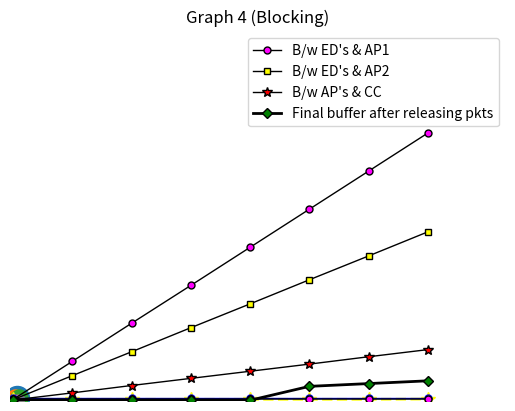

Generate this figure with matplotlib:
import time
import math
import matplotlib.pyplot as plt

def edge_devie(ro,ed):

    thetaed = ed[0]*ed[1]
    ed.append(thetaed)

    phied = ro*ed[0]*ed[1] + ed[1]*(1-ed[0])
    ed.append(phied)

def access_point(ro,ed,ap):

    lambdaap = ed[3] * ((1-ed[0])/(1-ed[0]+ro*ed[0]))
    ap.append(lambdaap)
    betaap = ed[3] * ((ro*ed[0])/(1-ed[0]+ro*ed[0]))

    thetaap = ap[0]*ap[1]
    ap.append(thetaap)

    phiap = ro*ap[1]*ap[0] + ap[1]*(1-ap[0]) + betaap
    ap.append(round(phiap,2))

    ap.append(round(betaap,2))

def latency(ro,ed,ap,cc):
    led = 1/ed[2] + ro/ed[3] + ro/ap[3]
    ed.append(round(led,2))

    lap = 1/ed[3] + 1/ap[2] + ro/ap[3]
    ap.append(round(lap,2))

    lcc = 1/ed[3] + 1/ap[3] +1/cc[2]
    cc.append(round(lcc,2))

def latency_minimization(ed,ap,cc):
    r = ed[1]*(ed[0] * ed[4] + ap[0] * ap[5] + cc[0] * cc[3])
    # Since for all edge devices, lambda , and s is same therefore the latency will be equal for all hence minimum
    return r

def cleaning(L):
    m = L[0]
    flag = 0
    for n,i in enumerate(L):
        if(i<m):
            L[n] = m+flag
        elif(i>m):
            flag = 1
            m = i
    return L

def releasingBuffer(buff1,buff2,buff3):
    buff = []
    flag = 25
    for i in range(len(buff1)):
        buff.append(buff1[i] + buff2[i] + buff3[i])

    for n,i in enumerate(buff):
        if(n<=4):
            buff[n]-=buff[n]
        else:
            buff[n] = i/flag

    return buff

def processingAtED(ed):
    Ted = ed[1] * ed[0] / ed[2]
    ed.append(Ted)

def transmitionToAP(ro , ed,ap,buff1,buff2):
    ted = (ro*ed[0]*ed[1] + ed[1]*(1-ed[0]))/ed[3]
    ed.append(ted)
    buff1.append(math.ceil(3*ed[3] - ap[2]))
    buff2.append(math.ceil(2*ed[3] - ap[2]))

def processingAtAP(ap):
    Tap = 5*ap[1]*ap[0]/ap[2]
    ap.append(Tap)

def transmitionToCC(ro,ap,cc,buff3):
    tap = (5*ap[1]*(1-ap[0]+ro*ap[0]) + 5*ap[4])/ap[3]
    ap.append(tap)
    buff3.append(math.ceil(2*ap[3] - cc[2]))

def processingAtCC(cc):
    Tcc = 5*cc[1]/cc[2]
    cc.append(Tcc)

def recoveryTime(ed,ap,cc):
    ed1 = max(ed[5],ed[6])
    ap1 = max(ap[6],ap[7])
    m1 = max(ed1,ap1)
    Tr = max(m1,cc[4])
    return Tr

def EDLayerOptimization(ro,ed):
    phied_new = ed[2]*((1-ed[0] + ro*ed[0])/ed[0])
    phiap1_new = 3*phied_new
    phiap2_new = 2*phied_new
    return (phied_new , phiap1_new ,phiap2_new)

def APLayerOptimization(ed,ap):
    # Ted(j,i) = Ted(j' , i') is already fulfilled
    if(ap[6]!=ed[5]):
        Tap_new = ed[5]
        return Tap_new
    else:
        return 0

def CCLayerOptimization(ap,cc):
    # Ted(j,i) = Ted(j' , i') is already fulfilled
    # Also Ted(j',i') = Tap(j) is also checked
    if(ap[6]!=cc[4]):
        Tcc_new = ap[6]
        return Tcc_new
    else:
        return 0


if __name__ == "__main__":

    plt.title("Representation of 1 CC , 2 AP's & 5 ED's (Top-Bottom)")

    plt.scatter(5,10,s=300,)
    plt.scatter(3, 8,s=150)
    plt.plot([3,5],[8,10])
    plt.scatter(7, 8,s=150)
    plt.plot([7,5],[8,10])

    plt.scatter(2,6)
    plt.plot([2,3],[6,8])
    plt.scatter(3,6)
    plt.plot([3,3],[6,8])
    plt.scatter(4, 6)
    plt.plot([4,3],[6,8])

    plt.scatter(6,6)
    plt.plot([6,7],[6,8])
    plt.scatter(8,6)
    plt.plot([8,7],[6,8])
    plt.axis('off')

    plt.show()

    sed = 0.05
    sap = 0.3
    scc = 0.65
    ro = 0.1
    x = []
    for i in range(1,481,60):
        x.append(i)

    print("Lambda for ED's are:- ",x)
    L = []
    Tprocess = []
    T = []
    buff = []
    buff1 = []
    buff2 = []
    buff3 = []

    for lambdaed in x:
        ed = []
        ed.append(sed)
        ed.append(lambdaed)
        edge_devie(ro,ed)
        # ed  = [ s , lambda , theta , phi , Latency , T , t]

        ap = []
        ap.append(sap)
        access_point(ro,ed,ap = ap)
        # ap = [s , lambda , theta , phi , beta , Latency , T , t ]

        cc = []
        cc.append(scc)
        r = ro * ed[0] / (1-ed[0])
        lambdacc = ed[3]*(1-ap[0])/(1-ap[0] + ro*ap[0]+r)
        cc.append(round(lambdacc,2))
        cc.append(round(lambdacc, 2))
        # cc = [s , lambda , theta , Latency , T ]

        latency(ro,ed=ed , ap=ap , cc=cc)
        # print("ED:- ",ed)
        # print("AP:- ", ap)
        # print("CC:- ", cc)

        L.append(math.trunc(latency_minimization(ed=ed , ap = ap , cc=cc)))
        L = cleaning(L)

        processingAtED(ed)
        transmitionToAP(ro,ed = ed,ap=ap,buff1=buff1,buff2=buff2)
        processingAtAP(ap)
        transmitionToCC(ro,ap = ap,cc=cc,buff3=buff3)
        processingAtCC(cc)

        T.append(round(recoveryTime(ed=ed , ap=ap , cc=cc),3))
        Tprocess.append(round((ed[5] + ap[6] + cc[4]) , 3))

        time.sleep(0.7)
        print('\n\n ED LAYER OPTIMIZATION \n')
        a1,a2,a3 = EDLayerOptimization(ro,ed=ed)

        if(a1!=ed[3]):
            print("The phi at ED should be:- %.2f"%(a1)," Instead of:- %.2f"%(ed[3]))
        elif(ap[3]!=a2):
            print("The phi at AP1 should be:- %.2f"%(a2), " Instead of:- %.2f"%(ap[3]))
        elif(ap[3]!=a3):
            print("The phi at AP2 should be:- %.2f"%(a3), " Instead of:- %.2f"%(ap[3]))
        else:
            print("Same")


        time.sleep(0.7)
        print('\n\n AP LAYER OPTIMIZATION\n')
        tap_new = APLayerOptimization(ed=ed,ap=ap)
        if(tap_new!=0 and tap_new != ap[6]):
            print("The T (processing time) at AP's should be:- %.2f"%(tap_new)," instead of :-%.2f"%(ap[6]))
        else:
            print("The T (processing time) at AP's should be same:- %.2f"%(ap[6]))

        time.sleep(0.7)
        print('\n\n CC LAYER OPTIMIZATION \n')
        tcc_new = CCLayerOptimization(ap=ap,cc=cc)
        if(tcc_new !=0 and tcc_new != cc[4]):
            print("The T (processing time) at CC should be:- %.2f "%(tcc_new), " instead of:- %.2f"%(cc[4]))
        else:
            print("The T (processing time) at CC should be same :- %.2f"%(cc[4]))


    print("Latencies are:- ",L)
    m = max(L)
    plt.title('Graph 1 (Non-Blocking)')
    plt.xlabel("Data Generation")
    plt.ylabel("System Latency")
    plt.plot(x , L ,marker='*',markerfacecolor='red',linestyle='--',color='yellow',linewidth=2,markersize=10)
    plt.axis([-2,500,3,m+2])
    plt.show()

    print("Processing Time:- ",Tprocess)
    m = max(Tprocess)
    plt.title('Graph 2 (Blocking)')
    plt.xlabel("Data Generation")
    plt.ylabel("Processing Time")
    plt.plot(x,Tprocess,marker='o',markerfacecolor='yellow',linestyle='-',color='blue',linewidth=1,markersize=5)
    plt.axis([-2, 500, 5, m + 2])
    plt.show()

    print("Recovery Time:- ",T)
    m = max(T)
    plt.title('Graph 3 (Blocking)')
    plt.xlabel("Data Generation")
    plt.ylabel("Recovery Time")
    plt.plot(x, T, marker='o', markerfacecolor='magenta', linestyle='-', color='black', linewidth=1, markersize=5)
    plt.axis([-2, 500, 0, m + 2])
    plt.show()

    print("Packets waiting in the buffers:-\n",buff1,"\n",buff2,"\n",buff3)
    plt.title('Graph 4 (Blocking)')
    plt.xlabel("Data Generation")
    plt.ylabel("Packets in Buffer")
    buff = releasingBuffer(buff1=buff1,buff2=buff2,buff3=buff3)
    plt.plot(x, buff1, marker='o', markerfacecolor='magenta', linestyle='-', color='black', linewidth=1, markersize=5,label="B/w ED's & AP1")
    plt.plot(x, buff2, marker='s', markerfacecolor='yellow', linestyle='-', color='black', linewidth=1, markersize=5,label="B/w ED's & AP2")
    plt.plot(x, buff3, marker='*', markerfacecolor='red', linestyle='-', color='black', linewidth=1, markersize=7,label="B/w AP's & CC")
    plt.plot(x,buff,marker='D',markerfacecolor='green',linestyle='-',color='black',linewidth=2,markersize=5,label='Final buffer after releasing pkts')
    plt.legend()
    plt.axis([-2, 500, -3, 1500])
    plt.show()